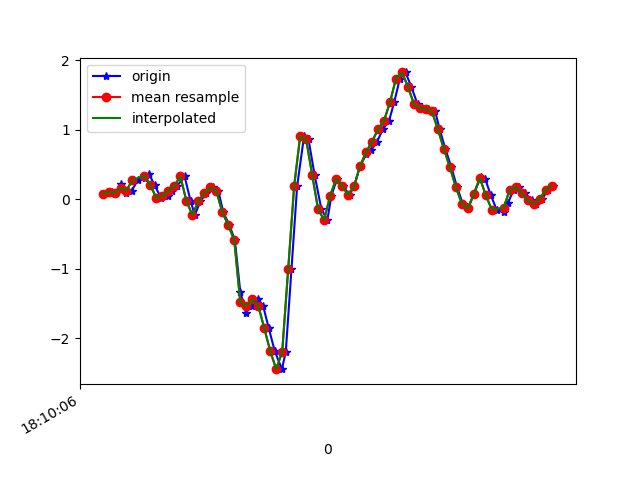

Data behind this chart, as committed beside it:
1617819006182, 514649803732728, 0.07521716, -0.12392781, -0.05610258
1617819006211, 514649822756488, 0.1058, -0.0494, -0.0561
1617819006224, 514649841780248, 0.08621, -0.1606, -0.07321
1617819006241, 514649860828808, 0.223, 0.1412, -0.1001
1617819006259, 514649879852584, 0.09599, -0.2962, -0.05855
1617819006278, 514649898888040, 0.1253, -0.295, -0.1221
1617819006298, 514649917912888, 0.2792, 0.1168, -0.1453
1617819006322, 514649936962552, 0.3122, -0.1838, -0.1367
1617819006335, 514649955987416, 0.366, -0.04085, -0.2052
1617819006354, 514649975012312, 0.1998, -0.01275, -0.1624
1617819006376, 514649994026392, 0.01413, -0.3487, -0.1868
1617819006398, 514650013048824, 0.04956, 0.04956, -0.2516
1617819006411, 514650032071224, 0.1204, -0.2278, -0.2198
1617819006430, 514650051118424, 0.1962, -0.4318, -0.2968
1617819006454, 514650070140824, 0.3281, -0.1142, -0.3542
1617819006474, 514650089163256, -0.02374, -0.543, -0.3603
1617819006488, 514650108208056, -0.2278, -0.7116, -0.4886
1617819006507, 514650127230360, -0.02985, -0.3133, -0.6352
1617819006526, 514650146252632, 0.08743, -0.3903, -0.6694
1617819006548, 514650165274904, 0.1693, -0.4721, -0.689
1617819006567, 514650184322008, 0.1168, -0.444, -0.5753
1617819006583, 514650203320824, -0.1862, -0.2864, -0.1722
1617819006604, 514650222366904, -0.3756, 0.1253, 0.4289
1617819006622, 514650241388152, -0.5906, 0.7215, 0.9176
1617819006640, 514650260409400, -1.335, 1.364, 1.278
1617819006659, 514650279455480, -1.633, 2.24, 1.693
1617819006679, 514650298455480, -1.537, 3.285, 2.128
1617819006699, 514650317475896, -1.443, 4.233, 2.461
1617819006716, 514650336521208, -1.531, 4.918, 2.701
1617819006735, 514650355541688, -1.855, 5.304, 2.982
1617819006755, 514650374562104, -2.186, 5.356, 3.197
1617819006779, 514650393607352, -2.448, 5.628, 3.129
1617819006792, 514650412644408, -2.198, 6.018, 2.714
1617819006811, 514650431665336, -1.008, 5.938, 2.194
1617819006830, 514650450711160, 0.1913, 5.323, 1.528
1617819006853, 514650469732088, 0.906, 4.682, 0.622
1617819006868, 514650488753144, 0.8608, 3.988, -0.1086
1617819006888, 514650507794744, 0.355, 3.104, -0.4483
1617819006911, 514650526815544, -0.1459, 2.079, -0.6144
1617819006931, 514650545836472, -0.2986, 1.012, -0.7073
1617819006944, 514650564882168, 0.0459, 0.01413, -0.7122
1617819006963, 514650583902968, 0.2951, -0.9144, -0.5998
1617819006982, 514650602943288, 0.1864, -1.711, -0.4642
1617819007005, 514650621963960, 0.06667, -2.345, -0.4568
1617819007020, 514650640984760, 0.1852, -2.842, -0.5558
1617819007040, 514650660030264, 0.4772, -3.226, -0.678
1617819007061, 514650679050936, 0.6494, -3.586, -0.805
1617819007077, 514650698095352, 0.7056, -3.955, -0.9687
1617819007097, 514650717116024, 0.8302, -4.261, -1.038
1617819007116, 514650736136760, 1.005, -4.387, -1.09
1617819007137, 514650755182264, 1.131, -4.428, -1.264
1617819007154, 514650774203064, 1.395, -4.432, -1.465
1617819007173, 514650793248568, 1.738, -4.388, -1.525
1617819007192, 514650812261304, 1.826, -4.253, -1.465
1617819007211, 514650831306680, 1.622, -4.107, -1.323
1617819007232, 514650850327224, 1.37, -3.933, -1.142
1617819007248, 514650869347768, 1.309, -3.59, -0.9687
1617819007268, 514650888393144, 1.301, -3.024, -0.8441
1617819007291, 514650907411256, 1.264, -2.376, -0.7574
1617819007306, 514650926456504, 1.006, -1.793, -0.7085
1617819007325, 514650945477048, 0.724, -1.203, -0.6315
... 19 more rows
